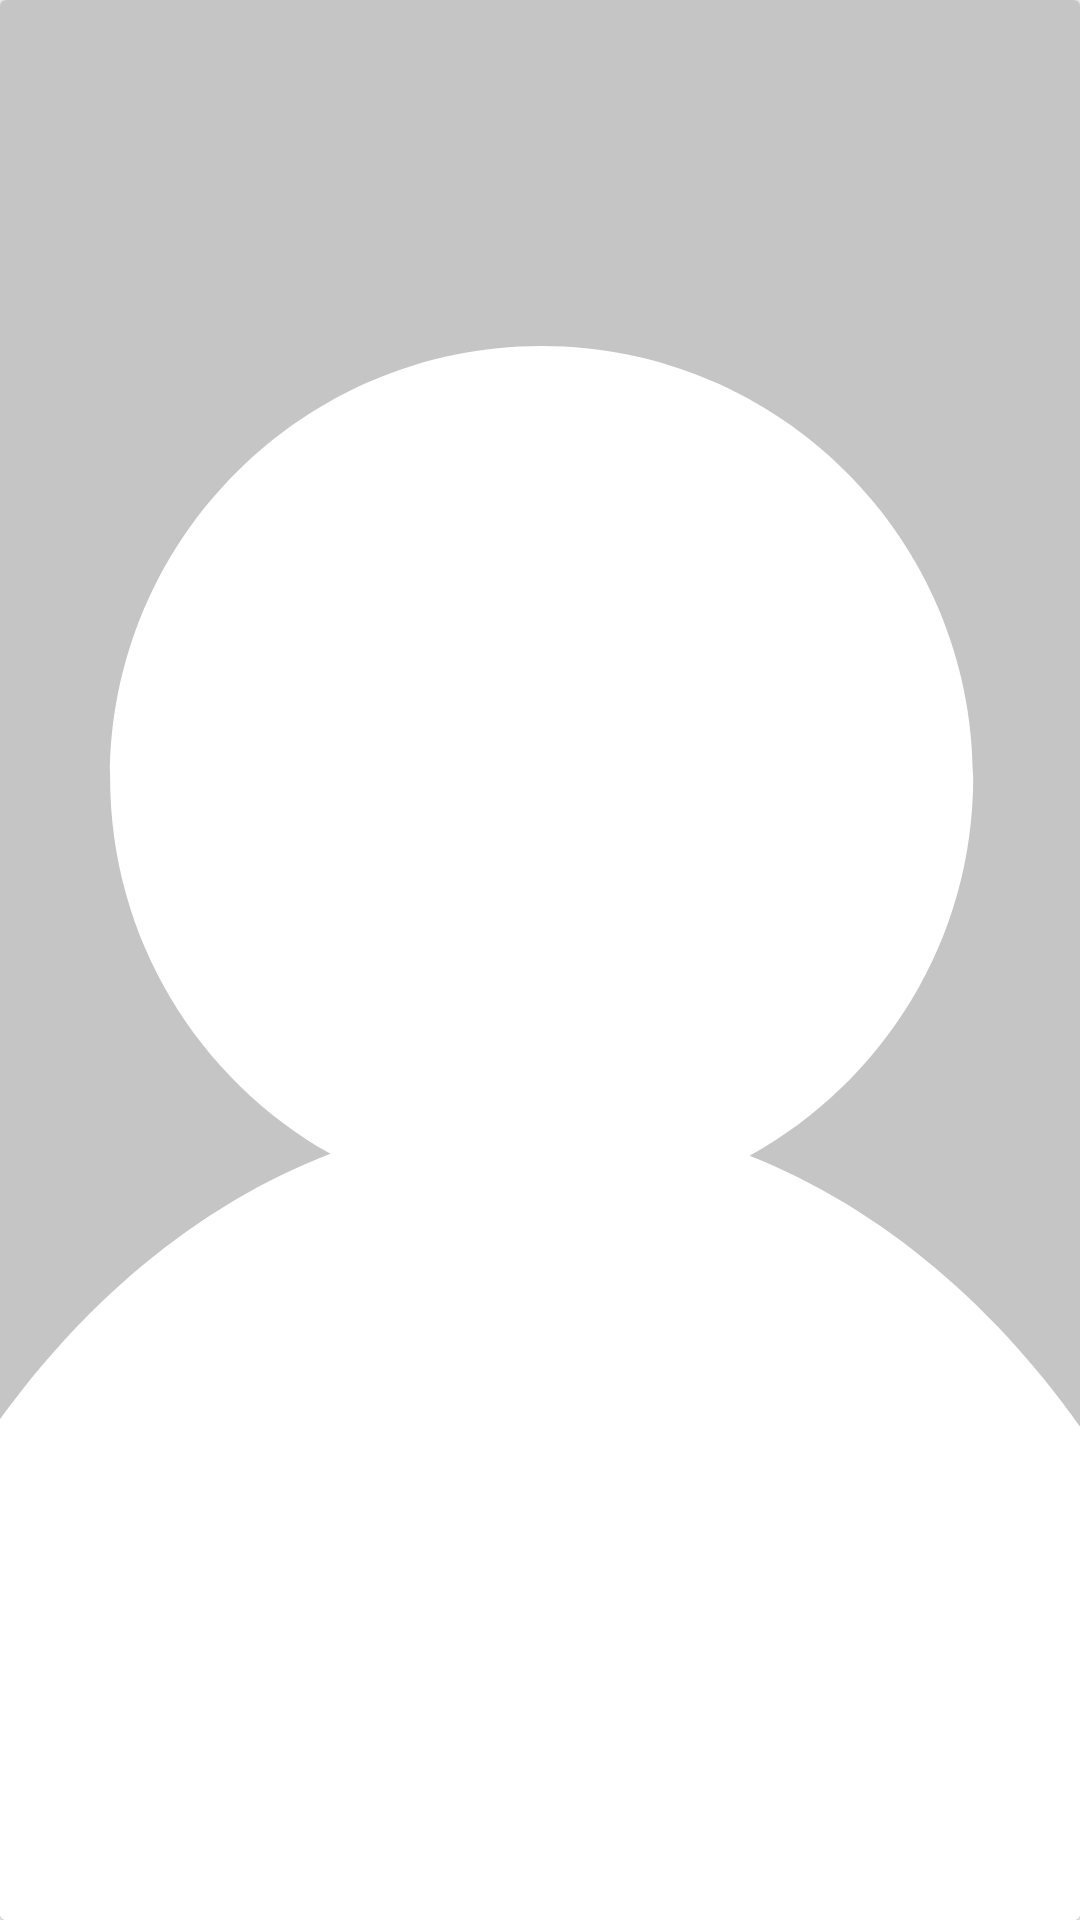

Here is an Android app screen rendered from its layout file. Give the layout XML and the strings, colors and styles it references.
<!-- AndroidManifest.xml: application theme AppTheme -->
<!-- res/layout/card_view_favorite.xml -->
<?xml version="1.0" encoding="utf-8"?>
<android.support.v7.widget.CardView xmlns:android="http://schemas.android.com/apk/res/android"
    android:id="@+id/card_view"
    android:layout_width="match_parent"
    android:gravity="center"
    android:layout_height="wrap_content"
    android:layout_margin="@dimen/margin_2">

    <ImageView
        android:id="@+id/movie_photo"
        android:layout_width="match_parent"
        android:layout_height="match_parent"
        android:gravity="center"
        android:scaleType="centerCrop"
        android:src="@drawable/ic_profile" />

</android.support.v7.widget.CardView>
<!-- resources referenced by this layout -->
<resources>
  <dimen name="margin_2">2dp</dimen>
  <!-- drawable ic_profile (drawable) -->
  <vector android:height="24dp"
      android:viewportHeight="128.0"
      android:viewportWidth="128.0"
      android:width="24dp"
      xmlns:android="http://schemas.android.com/apk/res/android">
      <path
          android:fillColor="#C5C5C5"
          android:pathData="M0,0h128v128h-128z" />
      <path
          android:fillColor="#FFFFFF"
          android:pathData="M77.97,77.05c8.89,-4.9 14.91,-14.35 14.91,-25.22c0,-15.89 -12.88,-28.77 -28.77,-28.77c-15.89,0 -28.77,12.88 -28.77,28.77c0,10.77 5.92,20.16 14.69,25.09c-17.8,6.84 -31.5,26.55 -35.05,51.08h97.73C109.17,103.62 95.61,84.01 77.97,77.05z" />
  </vector>
  <style name="AppTheme" parent="Theme.AppCompat.Light.DarkActionBar">
          
          <item name="colorPrimary">@color/primary_material_dark</item>
          <item name="colorPrimaryDark">@color/primary_dark_material_dark</item>
          <item name="colorAccent">@color/accent_material_dark</item>
          <item name="preferenceTheme">@style/PreferenceThemeOverlay</item>
      </style>
</resources>
